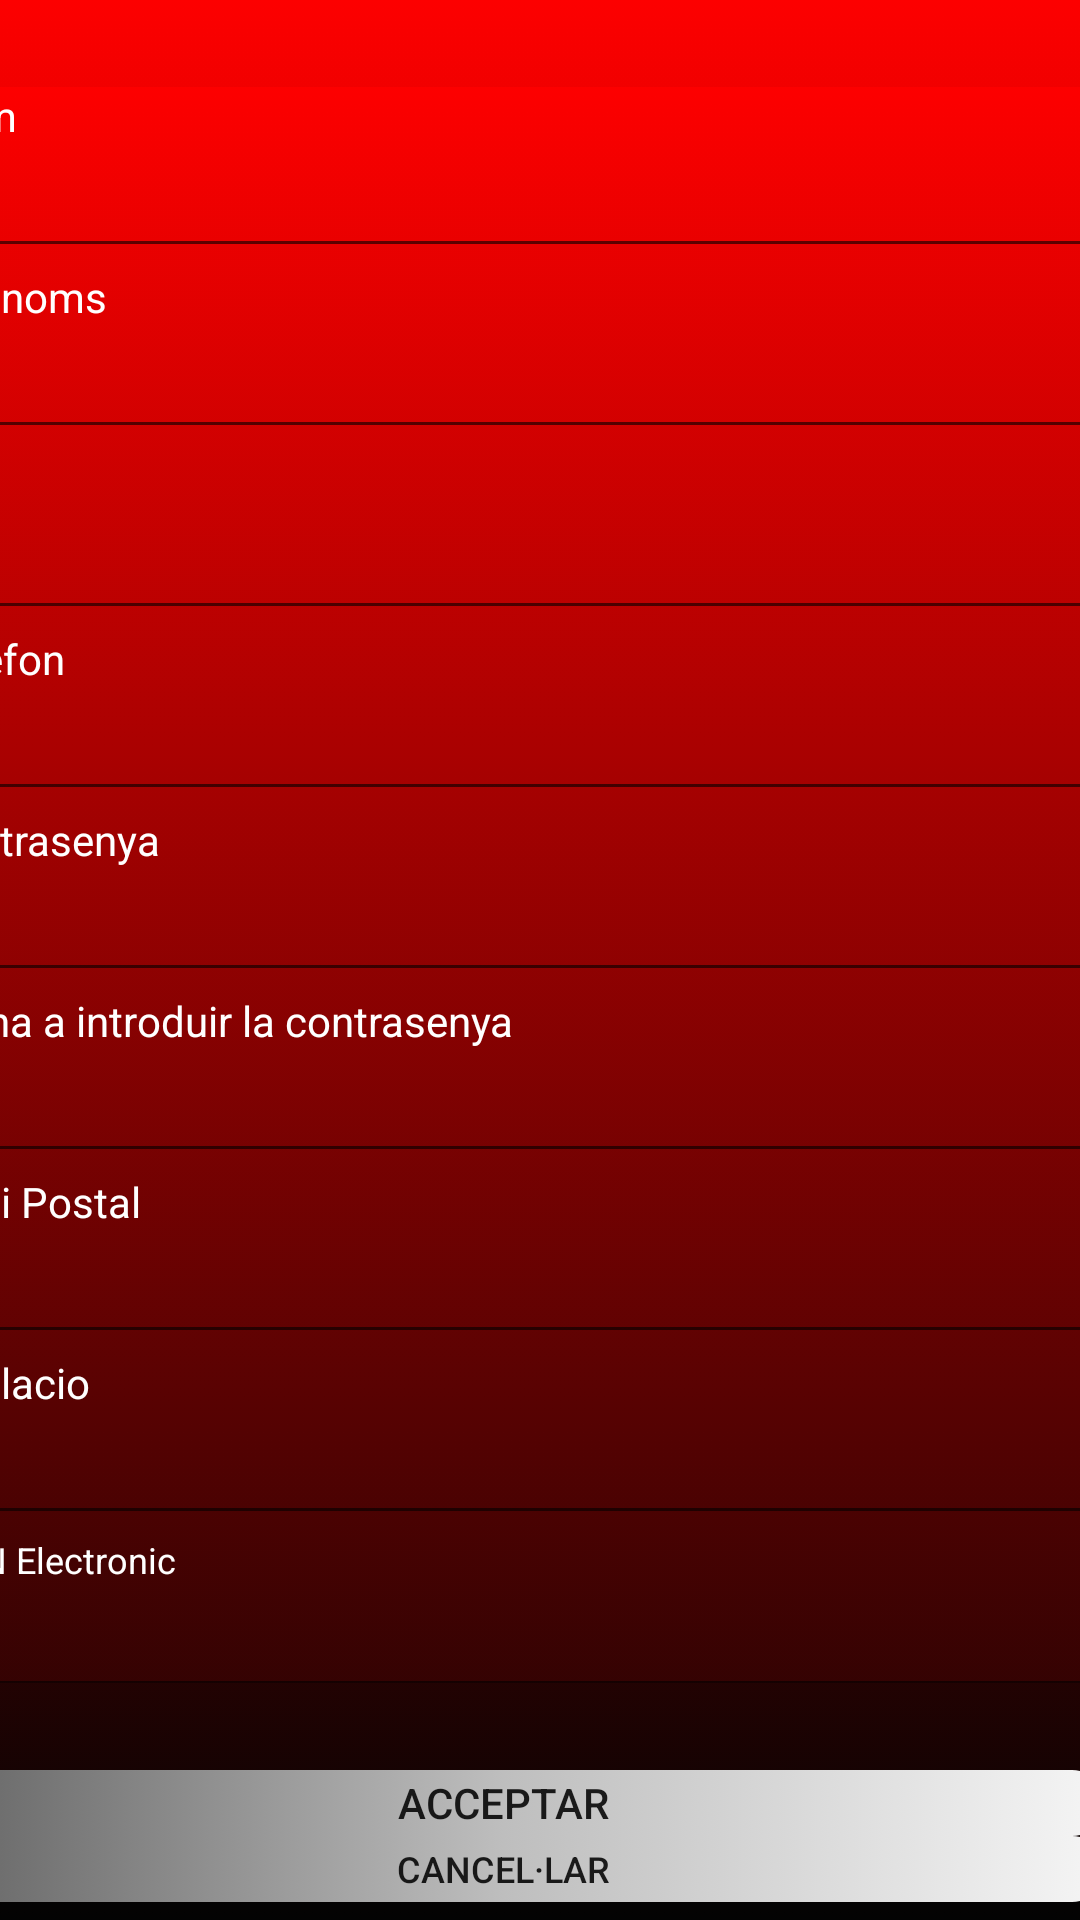

The Android layout XML behind this screen, and the referenced resources:
<!-- AndroidManifest.xml: application theme AppTheme -->
<!-- res/layout/activity_alta_usuari.xml -->
<?xml version="1.0" encoding="utf-8"?>
<androidx.constraintlayout.widget.ConstraintLayout xmlns:android="http://schemas.android.com/apk/res/android"
    xmlns:app="http://schemas.android.com/apk/res-auto"
    xmlns:tools="http://schemas.android.com/tools"
    android:layout_width="match_parent"
    android:layout_height="match_parent"
    android:background="@drawable/fonspantallaaplicacio"
    tools:context=".AltaUsuari">

    <LinearLayout
        android:layout_width="407dp"
        android:layout_height="122dp"
        android:orientation="vertical"
        app:layout_constraintBottom_toTopOf="@+id/scrollView2"
        app:layout_constraintEnd_toEndOf="parent"
        app:layout_constraintStart_toStartOf="parent"
        app:layout_constraintTop_toTopOf="parent"></LinearLayout>

    <ScrollView
        android:id="@+id/scrollView2"
        android:layout_width="410dp"
        android:layout_height="532dp"
        app:layout_constraintBottom_toTopOf="@+id/linearLayout"
        app:layout_constraintEnd_toEndOf="parent"
        app:layout_constraintStart_toStartOf="parent"
        app:layout_constraintTop_toTopOf="parent">

        <LinearLayout
            android:layout_width="match_parent"
            android:layout_height="wrap_content"
            android:background="@drawable/fonspantallaaplicacio"
            android:orientation="vertical">

            <TextView
                android:id="@+id/LBNomAlta"
                android:layout_width="match_parent"
                android:layout_height="wrap_content"
                android:text="Nom"
                android:textColor="#ffffff" />

            <EditText
                android:id="@+id/TfNomAlta"
                android:layout_width="match_parent"
                android:layout_height="wrap_content"
                android:ems="10"
                android:inputType="textPersonName"
                android:textColor="#ffffff" />

            <TextView
                android:id="@+id/LbCognomsAlta"
                android:layout_width="match_parent"
                android:layout_height="wrap_content"
                android:text="Cognoms"
                android:textColor="#ffffff" />

            <EditText
                android:id="@+id/TfCognomsAlta"
                android:layout_width="match_parent"
                android:layout_height="wrap_content"
                android:ems="10"
                android:inputType="textPersonName"
                android:textColor="#ffffff" />

            <TextView
                android:id="@+id/LbDniAlta"
                android:layout_width="match_parent"
                android:layout_height="wrap_content"
                android:text="Dni"
                android:textColor="#ffffff" />

            <EditText
                android:id="@+id/TfDniAlta"
                android:layout_width="match_parent"
                android:layout_height="wrap_content"
                android:ems="10"
                android:inputType="textPersonName"
                android:textColor="#ffffff" />

            <TextView
                android:id="@+id/LbTelefonAlta"
                android:layout_width="match_parent"
                android:layout_height="wrap_content"
                android:text="Telefon"
                android:textColor="#ffffff" />

            <EditText
                android:id="@+id/TfTelefonAlta"
                android:layout_width="match_parent"
                android:layout_height="wrap_content"
                android:ems="10"
                android:inputType="textPersonName"
                android:textColor="#ffffff" />

            <TextView
                android:id="@+id/LbContrasenyaAlta"
                android:layout_width="match_parent"
                android:layout_height="wrap_content"
                android:text="Contrasenya"
                android:textColor="#ffffff" />

            <EditText
                android:id="@+id/TfContrasenya"
                android:layout_width="match_parent"
                android:layout_height="wrap_content"
                android:ems="10"
                android:inputType="textPassword"
                android:textColor="#ffffff" />

            <TextView
                android:id="@+id/LbRepeticioAlta"
                android:layout_width="match_parent"
                android:layout_height="wrap_content"
                android:text="Torna a introduir la contrasenya"
                android:textColor="#ffffff" />

            <EditText
                android:id="@+id/TfRepeticioAlta"
                android:layout_width="match_parent"
                android:layout_height="wrap_content"
                android:ems="10"
                android:inputType="textPassword"
                android:textColor="#ffffff" />

            <TextView
                android:id="@+id/LbCodiPostalAlta"
                android:layout_width="match_parent"
                android:layout_height="wrap_content"
                android:text="Codi Postal"
                android:textColor="#ffffff" />

            <EditText
                android:id="@+id/TfCodiPostalAlta"
                android:layout_width="match_parent"
                android:layout_height="wrap_content"
                android:ems="10"
                android:inputType="textPersonName"
                android:textColor="#ffffff" />

            <TextView
                android:id="@+id/LbPoblacioAlta"
                android:layout_width="match_parent"
                android:layout_height="wrap_content"
                android:text="Poblacio"
                android:textColor="#ffffff" />

            <EditText
                android:id="@+id/TfPoblacioAlta"
                android:layout_width="match_parent"
                android:layout_height="wrap_content"
                android:ems="10"
                android:inputType="textPersonName"
                android:textColor="#ffffff" />

            <TextView
                android:id="@+id/LbIbanAlta"
                android:layout_width="match_parent"
                android:layout_height="wrap_content"
                android:text="IBAN Electronic"
                android:textColor="#ffffff"
                android:textSize="12sp" />

            <EditText
                android:id="@+id/TfIbanAlta"
                android:layout_width="401dp"
                android:layout_height="wrap_content"
                android:ems="10"
                android:inputType="textPersonName"
                android:textColor="#ffffff" />

            <TextView
                android:id="@+id/LbJornadaAlta"
                android:layout_width="match_parent"
                android:layout_height="wrap_content"
                android:text="Jornada"
                android:textColor="#ffffff" />

            <RadioButton
                android:id="@+id/RbMatiAlta"
                android:layout_width="match_parent"
                android:layout_height="22dp"
                android:text="Mati"
                android:textColor="#ffffff" />

            <RadioButton
                android:id="@+id/RbTardaAlta"
                android:layout_width="match_parent"
                android:layout_height="22dp"
                android:text="Tarda"
                android:textColor="#ffffff" />

            <TextView
                android:id="@+id/LbCuotaAlta"
                android:layout_width="match_parent"
                android:layout_height="wrap_content"
                android:text="Cuota"
                android:textColor="#ffffff" />

            <EditText
                android:id="@+id/TfCuotaAlta"
                android:layout_width="398dp"
                android:layout_height="wrap_content"
                android:ems="10"
                android:inputType="textPersonName"
                android:textColor="#ffffff" />

        </LinearLayout>
    </ScrollView>

    <LinearLayout
        android:id="@+id/linearLayout"
        android:layout_width="399dp"
        android:layout_height="50dp"
        android:orientation="vertical"
        app:layout_constraintBottom_toBottomOf="parent"
        app:layout_constraintEnd_toEndOf="parent"
        app:layout_constraintStart_toStartOf="@+id/scrollView2">

        <Button
            android:id="@+id/BtAcceptarAlta"
            android:layout_width="match_parent"
            android:layout_height="22dp"
            android:background="@drawable/gradientbuton"
            android:text="Acceptar" />

        <Button
            android:id="@+id/BtCancelarAlta"
            android:layout_width="match_parent"
            android:layout_height="22dp"
            android:background="@drawable/gradientbuton"
            android:onClick="sortir"
            android:text="Cancel·lar"
            android:textSize="12sp" />
    </LinearLayout>

</androidx.constraintlayout.widget.ConstraintLayout>
<!-- resources referenced by this layout -->
<resources>
  <!-- drawable fonspantallaaplicacio (drawable) -->
  <?xml version="1.0" encoding="utf-8"?>
  <selector xmlns:android="http://schemas.android.com/apk/res/android">
      <item>
          <shape xmlns:android="http://schemas.android.com/apk/res/android">
              <gradient
                  android:startColor="#FD0000"
                  android:endColor="#030303"
                  android:angle="270"/>
          </shape>
      </item>
  </selector>
  <!-- drawable gradientbuton (drawable) -->
  <?xml version="1.0" encoding="utf-8"?>
  <selector xmlns:android="http://schemas.android.com/apk/res/android">
      <item>
          <shape xmlns:android="http://schemas.android.com/apk/res/android">
              <gradient
                  android:startColor="#606060"
                  android:centerColor="#bebebe"
                  android:endColor="#f5f5f5" />
             <corners android:radius="10dp" />
          </shape>
      </item>
  </selector>
  <style name="AppTheme" parent="Theme.AppCompat.Light.DarkActionBar">
          
          <item name="colorPrimary">@color/colorPrimary</item>
          <item name="colorPrimaryDark">@color/colorPrimaryDark</item>
          <item name="colorAccent">@color/colorAccent</item>
      </style>
  <color name="colorPrimary">#F00F0F</color>
  <color name="colorPrimaryDark">#000000</color>
  <color name="colorAccent">#D81B60</color>
</resources>
